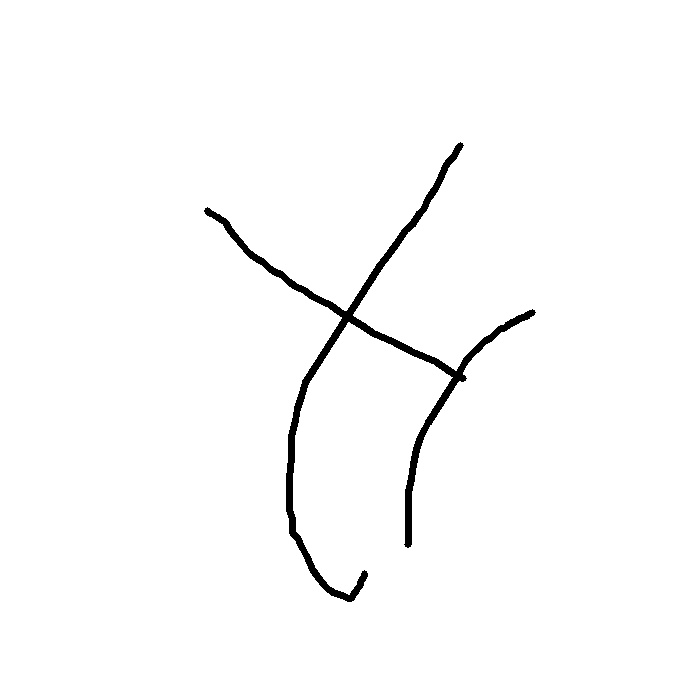

The file beside this chart, header and first rows:
4.600000000000000000e+02, 4.590000000000000000e+02, 4.570000000000000000e+02, 4.550000000000000000e+02, 4.530000000000000000e+02, 4.490000000000000000e+02, 4.450000000000000000e+02, 4.400000000000000000e+02, 4.350000000000000000e+02, 4.280000000000000000e+02, 4.230000000000000000e+02, 4.190000000000000000e+02, 4.120000000000000000e+02, 4.050000000000000000e+02, 3.970000000000000000e+02, 3.890000000000000000e+02, 3.790000000000000000e+02, 3.050000000000000000e+02, 3.010000000000000000e+02, 2.970000000000000000e+02, 2.950000000000000000e+02, 2.910000000000000000e+02, 2.910000000000000000e+02, 2.890000000000000000e+02
1.450000000000000000e+02, 1.460000000000000000e+02, 1.490000000000000000e+02, 1.530000000000000000e+02, 1.570000000000000000e+02, 1.600000000000000000e+02, 1.660000000000000000e+02, 1.780000000000000000e+02, 1.880000000000000000e+02, 1.980000000000000000e+02, 2.090000000000000000e+02, 2.130000000000000000e+02, 2.240000000000000000e+02, 2.300000000000000000e+02, 2.420000000000000000e+02, 2.530000000000000000e+02, 2.660000000000000000e+02, 3.820000000000000000e+02, 3.960000000000000000e+02, 4.080000000000000000e+02, 4.200000000000000000e+02, 4.360000000000000000e+02, 4.570000000000000000e+02, 4.780000000000000000e+02
1.000000000000000000e+00, 4.000000000000000000e+00, 4.000000000000000000e+00, 4.000000000000000000e+00, 4.000000000000000000e+00, 4.000000000000000000e+00, 4.000000000000000000e+00, 4.000000000000000000e+00, 4.000000000000000000e+00, 4.000000000000000000e+00, 4.000000000000000000e+00, 4.000000000000000000e+00, 4.000000000000000000e+00, 4.000000000000000000e+00, 4.000000000000000000e+00, 4.000000000000000000e+00, 4.000000000000000000e+00, 4.000000000000000000e+00, 4.000000000000000000e+00, 4.000000000000000000e+00, 4.000000000000000000e+00, 4.000000000000000000e+00, 4.000000000000000000e+00, 4.000000000000000000e+00
